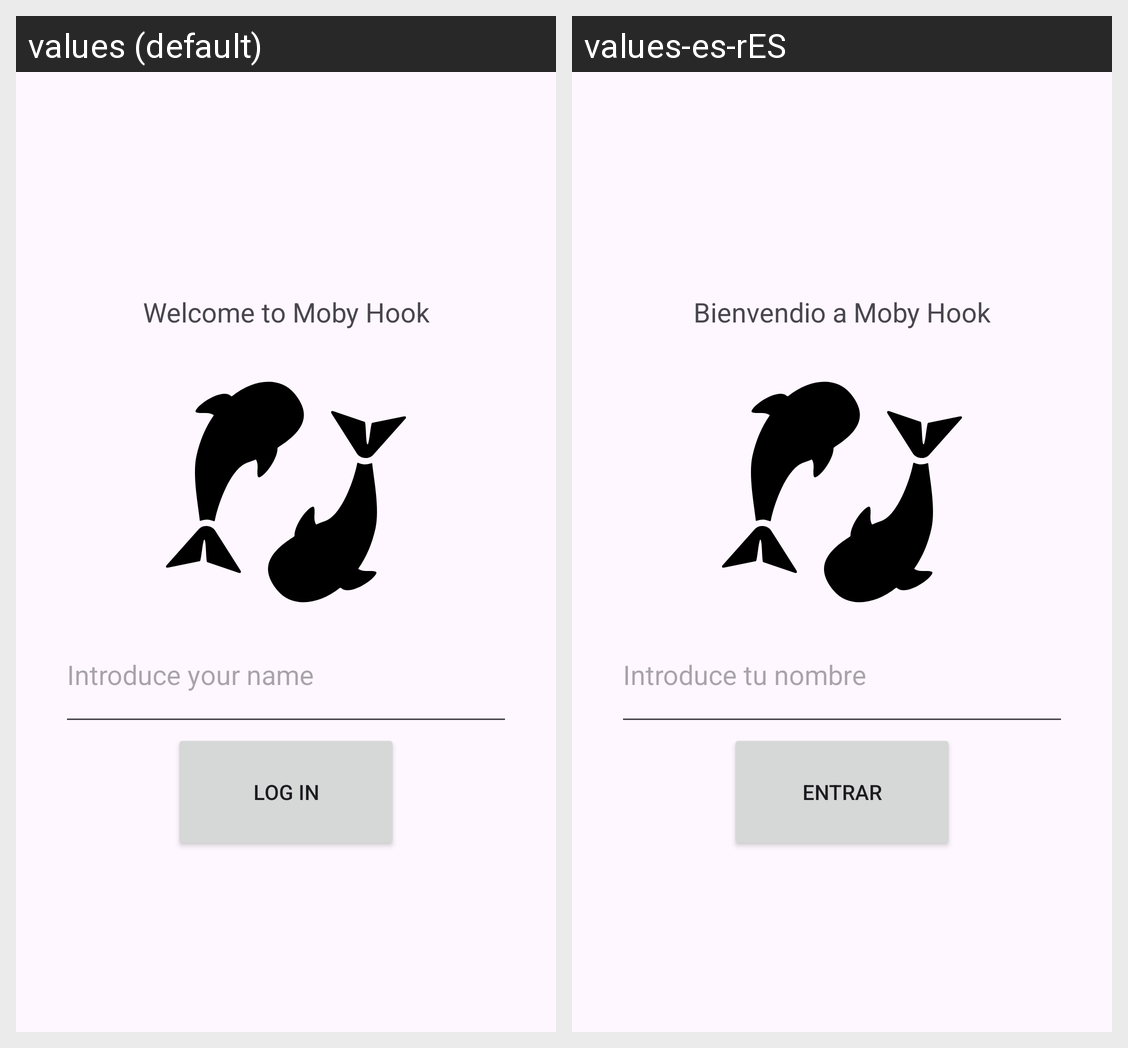

Here is an Android app screen in its default locale and in the app's own translations. Write out the translated-string differences for the strings that appear on this screen.
Android screen res/layout/fragment_login.xml rendered under 2 locales, left to right: values (default), values-es-rES. Device: Nexus 5 (rendered at 1080×1920; each locale shown at half size, 540×960, under a caption strip naming it); theme Theme.MobyHook.
Strings drawn on this screen, with the default value and each locale's value (text and hints the layout hard-codes, and strings that could not be matched under every locale, appear in the picture but are not listed):

welcome
  values: Welcome to Moby Hook
  values-es-rES: Bienvendio a Moby Hook

hint
  values: Introduce your name
  values-es-rES: Introduce tu nombre

btnLogin
  values: Log in
  values-es-rES: Entrar
